Run: headless pygame with SDL's dummy video driver; simulated clock (each Clock.tick advances the game by its frame time, no real sleeping); random seed 0; keys injected as events and as key.get_pressed() state; no mouse input.
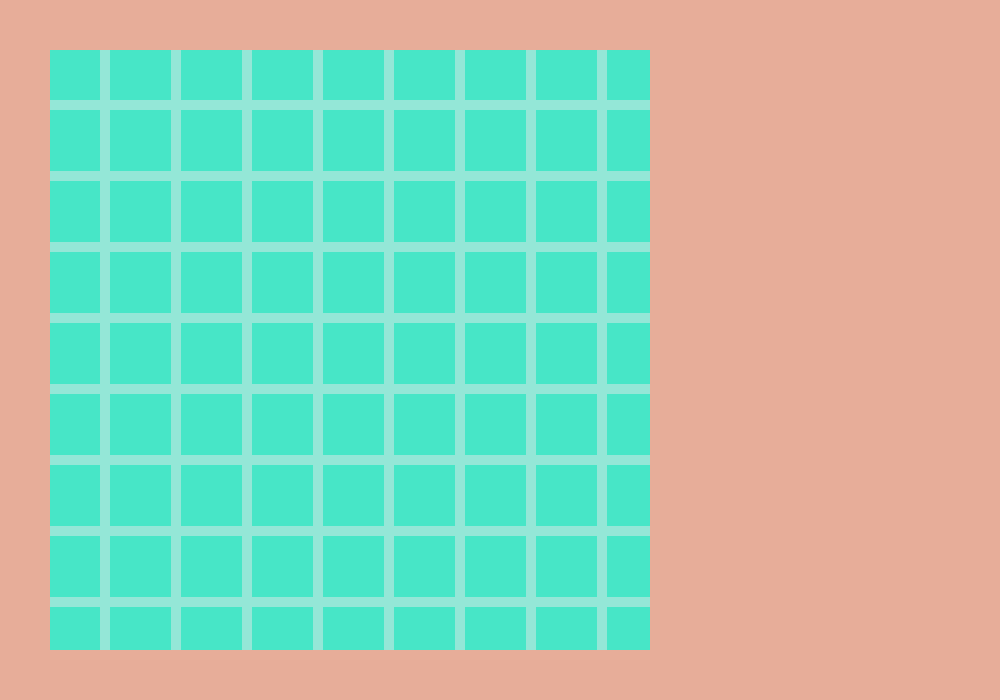
Frame 1 of 4 · flips 1–60 · no input
Frame 2 of 4 · flips 61–180 · tapped SPACE, RETURN · held RIGHT (→), D · screen unchanged from frame 1, image omitted
Frame 3 of 4 · flips 181–300 · held DOWN (↓), S · screen unchanged from frame 2, image omitted
Frame 4 of 4 · flips 301–420 · held LEFT (←), A, UP (↑), W · screen unchanged from frame 3, image omitted

The pygame program that drew these frames:

import pygame
class Battleship:

    def __init__(self, window, clock):
        self.window = window
        self.clock = clock

        self.run = True

        self.drawables = []

        self.pieces = [2, 2, 3, 4, 5]

        while self.run:
            for event in pygame.event.get():
                if event == pygame.QUIT:
                    print('exit')
                    self.run = False
            self.draw()

    def draw(self):
        self.window.fill((231, 173, 153))
        pygame.draw.rect(self.window, (71, 230, 199), (50, 50, 600, 600))
        for i in range(100, 600, 71):
                    self.drawables.append(pygame.draw.rect(self.window, (148, 231, 215), (i, 50, 10, 600)))
        for i in range(100, 600, 71):
                    self.drawables.append(pygame.draw.rect(self.window, (148, 231, 215), (50, i, 600, 10)))
        pygame.display.update()

WIDTH = 1000
HEIGHT = 700

window = pygame.display.set_mode((WIDTH, HEIGHT))
clock = pygame.time.Clock()
pygame.font.init()

Battleship(window, clock)
